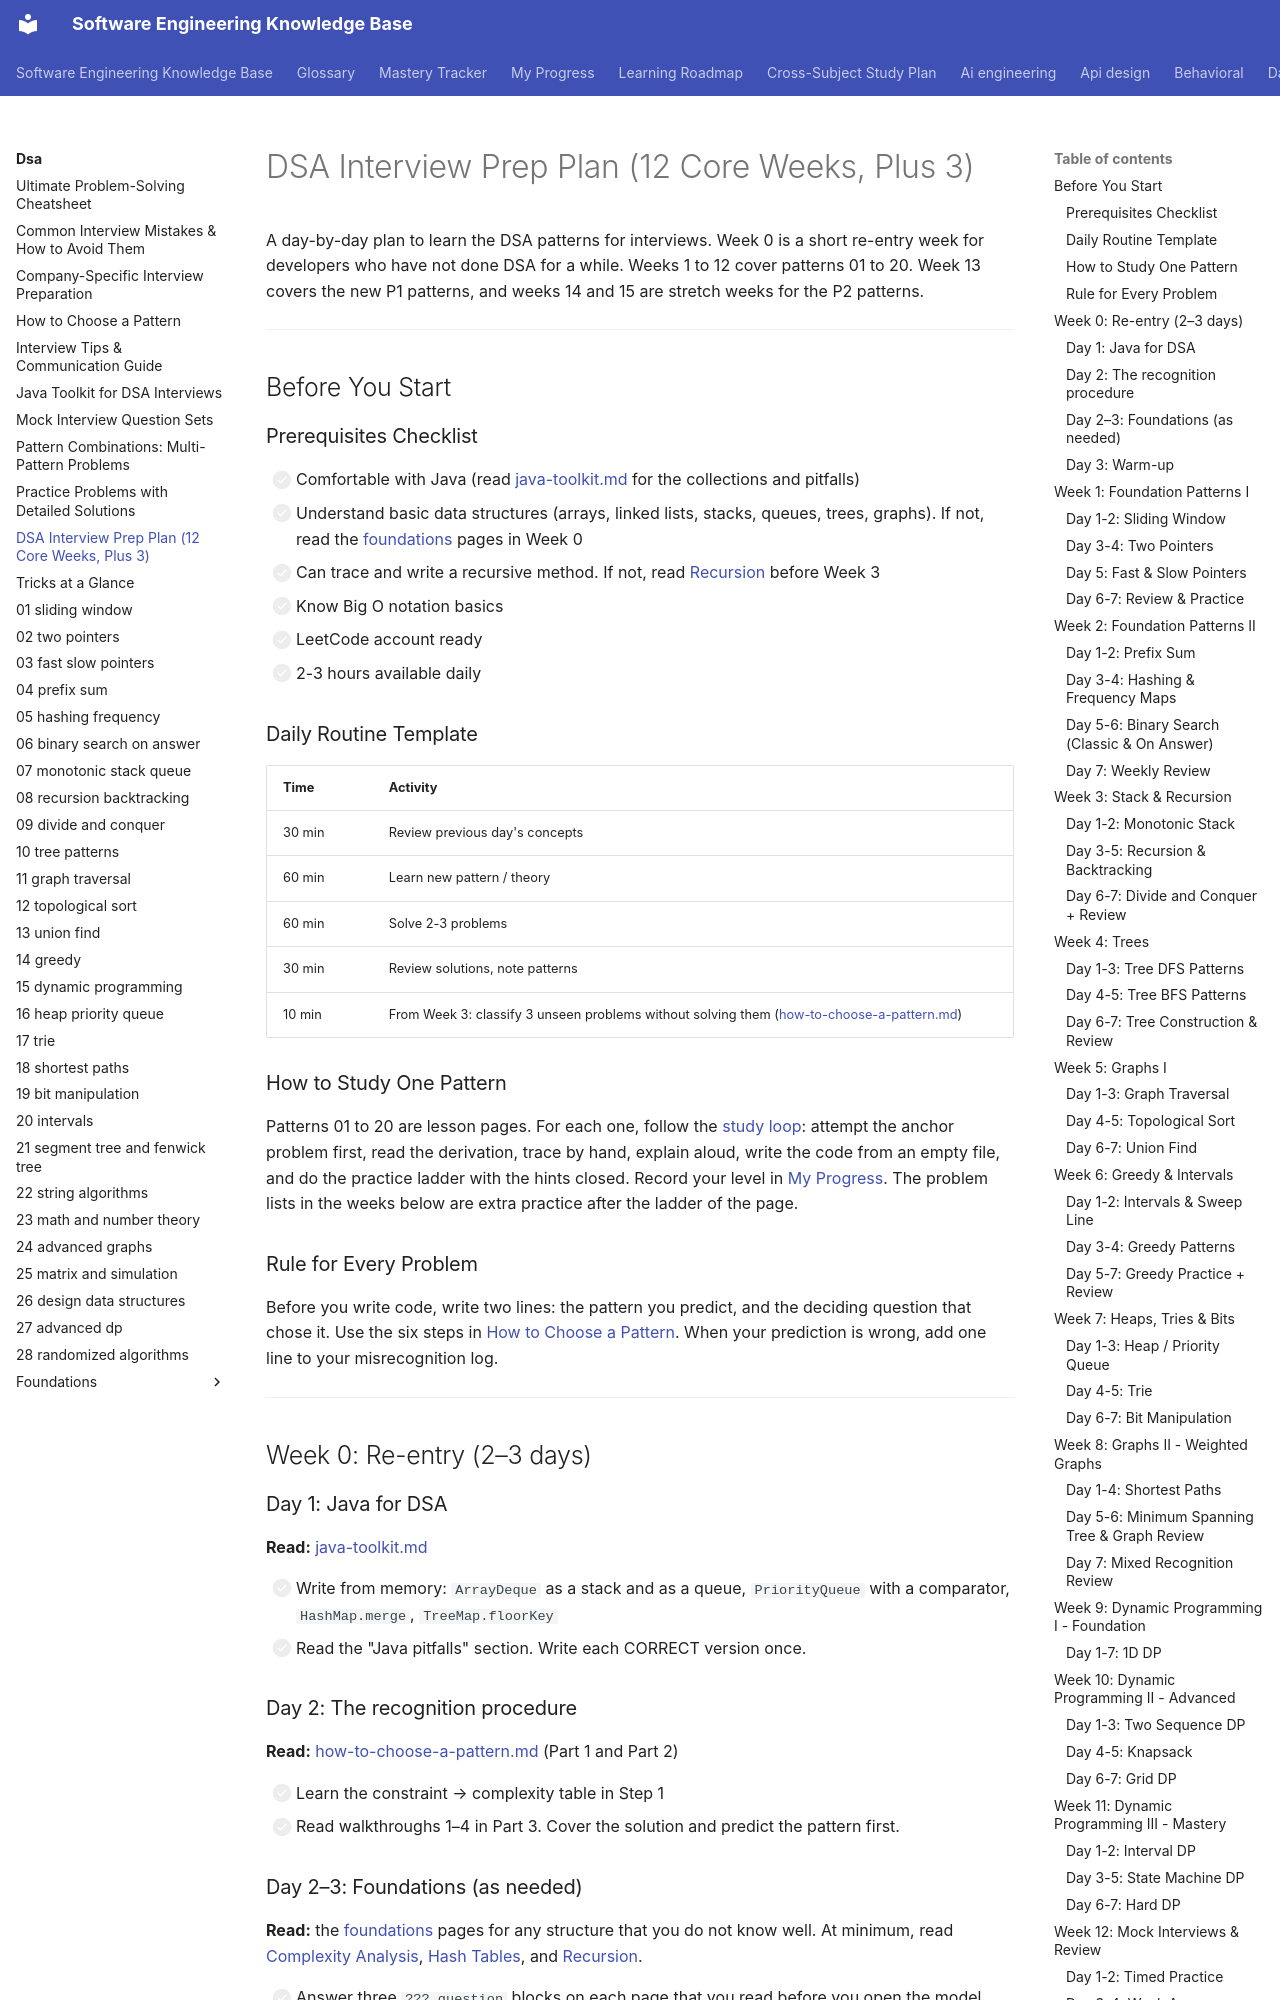

repository: chaandharaghav/dsa-interview-guide · page: dsa/study-plan/index.html · generator: mkdocs

# DSA Interview Prep Plan (12 Core Weeks, Plus 3)

A day-by-day plan to learn the DSA patterns for interviews. Week 0 is a short re-entry week for developers who have not done DSA for a while. Weeks 1 to 12 cover patterns 01 to 20. Week 13 covers the new P1 patterns, and weeks 14 and 15 are stretch weeks for the P2 patterns.

---

## Before You Start

### Prerequisites Checklist
- [ ] Comfortable with Java (read [java-toolkit.md](./java-toolkit.md) for the collections and pitfalls)
- [ ] Understand basic data structures (arrays, linked lists, stacks, queues, trees, graphs). If not, read the [foundations](./README.md#foundations) pages in Week 0
- [ ] Can trace and write a recursive method. If not, read [Recursion](./foundations/09-recursion.md) before Week 3
- [ ] Know Big O notation basics
- [ ] LeetCode account ready
- [ ] 2-3 hours available daily

### Daily Routine Template
| Time | Activity |
|------|----------|
| 30 min | Review previous day's concepts |
| 60 min | Learn new pattern / theory |
| 60 min | Solve 2-3 problems |
| 30 min | Review solutions, note patterns |
| 10 min | From Week 3: classify 3 unseen problems without solving them ([how-to-choose-a-pattern.md](./how-to-choose-a-pattern.md#part-4-how-to-train-recognition)) |

### How to Study One Pattern
Patterns 01 to 20 are lesson pages. For each one, follow the [study loop](../mastery-tracker.md#the-study-loop-for-one-topic): attempt the anchor problem first, read the derivation, trace by hand, explain aloud, write the code from an empty file, and do the practice ladder with the hints closed. Record your level in [My Progress](../my-progress.md). The problem lists in the weeks below are extra practice after the ladder of the page.

### Rule for Every Problem
Before you write code, write two lines: the pattern you predict, and the deciding question that chose it. Use the six steps in [How to Choose a Pattern](./how-to-choose-a-pattern.md). When your prediction is wrong, add one line to your misrecognition log.

---

## Week 0: Re-entry (2–3 days)

### Day 1: Java for DSA
**Read:** [java-toolkit.md](./java-toolkit.md)

- [ ] Write from memory: `ArrayDeque` as a stack and as a queue, `PriorityQueue` with a comparator, `HashMap.merge`, `TreeMap.floorKey`
- [ ] Read the "Java pitfalls" section. Write each CORRECT version once.

### Day 2: The recognition procedure
**Read:** [how-to-choose-a-pattern.md](./how-to-choose-a-pattern.md) (Part 1 and Part 2)

- [ ] Learn the constraint → complexity table in Step 1
- [ ] Read walkthroughs 1–4 in Part 3. Cover the solution and predict the pattern first.

### Day 2–3: Foundations (as needed)
**Read:** the [foundations](./README.md#foundations) pages for any structure that you do not know well. At minimum, read [Complexity Analysis](./foundations/01-complexity-analysis.md), [Hash Tables](./foundations/04-hash-tables.md), and [Recursion](./foundations/09-recursion.md).

- [ ] Answer three `??? question` blocks on each page that you read before you open the model answers

### Day 3: Warm-up
- [ ] [LC 1: Two Sum](https://leetcode.com/problems/two-sum/) (Easy)
- [ ] [LC 20: Valid Parentheses](https://leetcode.com/problems/valid-parentheses/) (Easy)
- [ ] [LC 704: Binary Search](https://leetcode.com/problems/binary-search/) (Easy)
- [ ] [LC 206: Reverse Linked List](https://leetcode.com/problems/reverse-linked-list/) (Easy)
- [ ] [LC 104: Maximum Depth of Binary Tree](https://leetcode.com/problems/maximum-depth-of-binary-tree/) (Easy)

---

## Week 1: Foundation Patterns I
